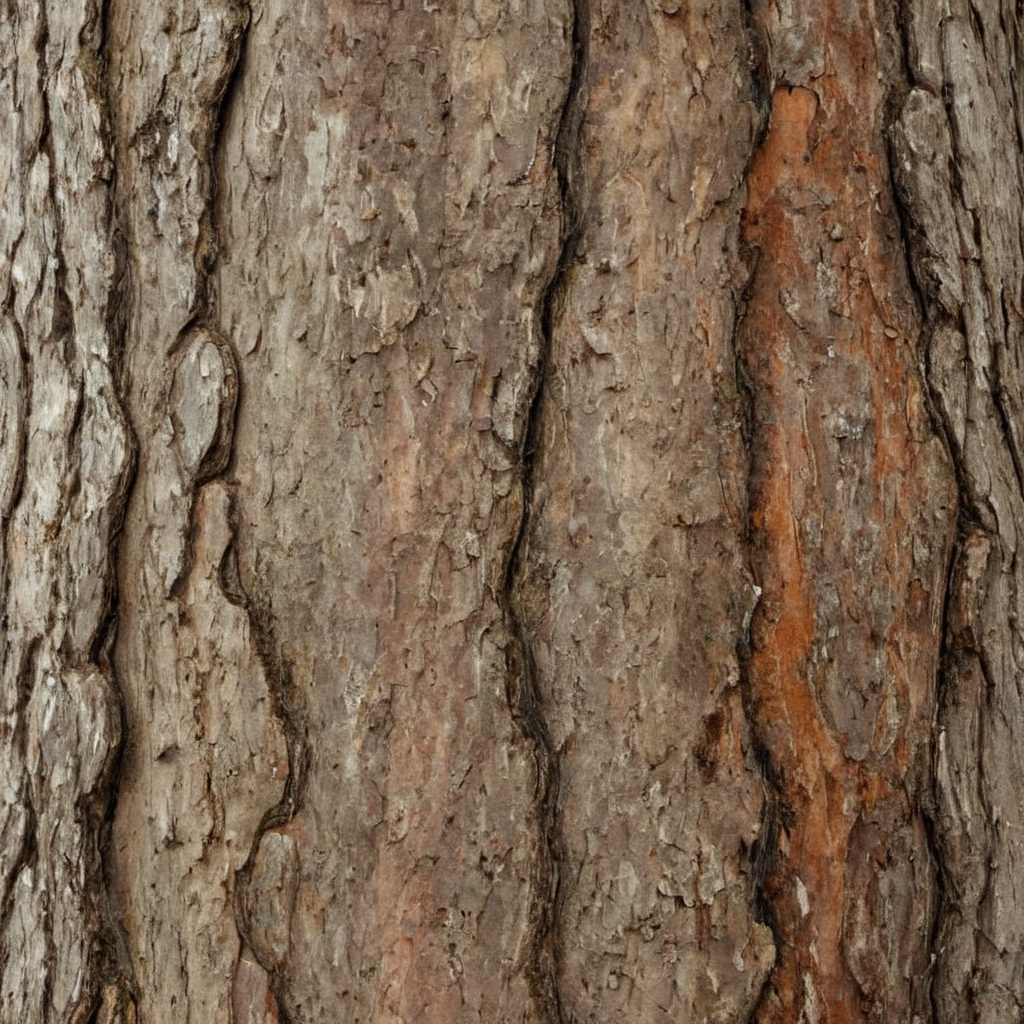
Generation parameters embedded in this image by AUTOMATIC1111 Stable Diffusion web UI or a fork of it (Forge, ...) (PNG 'parameters' text chunk):
Spruce tree bark, photo, texture
Steps: 20, Sampler: DPM++ 2M SDE, Schedule type: Karras, CFG scale: 1.5, Seed: 2080880410, Size: 1024x1024, Model hash: 9a057fe5f3, Model: suzannesXLMix_v80, Version: f2.0.1v1.10.1-previous-659-gc055f2d4, Module 1: t5_xxl_ablit_v2